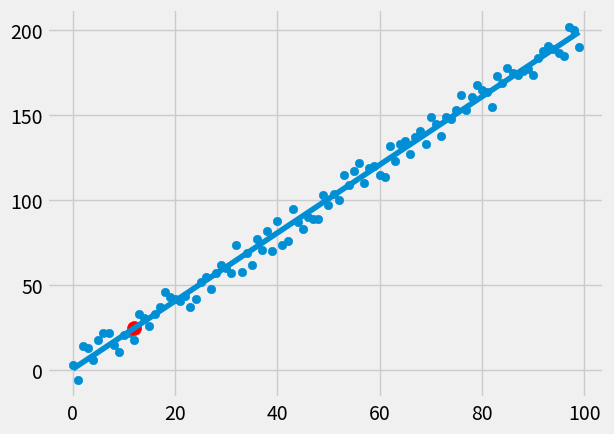

Python code for this plot:
from statistics import mean
import numpy as np
import matplotlib.pyplot as plt
from matplotlib import style
import random

style.use('fivethirtyeight')

# xs = np.array([1, 2, 3, 4, 5, 6], dtype=np.float64)
# ys = np.array([5, 4, 6, 5, 6, 7], dtype=np.float64)


def create_dataset(hm, variance, step=2, correlation=False):
    val = 1
    ys = []
    for i in range(hm):
        y = val + random.randrange(-variance, variance)
        ys.append(y)
        if correlation and correlation == 'pos':
            val += step
        elif correlation and correlation == 'neg':
            val -= step
    xs = [i for i in range(len(ys))]
    return np.array(xs, dtype=np.float64), np.array(ys, dtype=np.float64)


def best_fit_slope_and_intercept(xs, ys):
    m = (((mean(xs) * mean(ys)) - mean(xs*ys)) /
          ((mean(xs) * mean(xs)) - mean(xs*xs)))
    b = mean(ys) - m * mean(xs)
    return m, b


def squared_error(ys_orig, ys_line):
    return sum((ys_line - ys_orig)**2)


def coefficient_of_determination(ys_orig, ys_line):
    y_mean_line = [mean(ys_orig) for y in ys_orig]
    squared_error_regr = squared_error(ys_orig, ys_line)
    squared_error_regr_y_mean = squared_error(ys_orig, y_mean_line)
    return 1 - (squared_error_regr / squared_error_regr_y_mean)


xs , ys = create_dataset(100, 10, 2, correlation='pos')
m, b = best_fit_slope_and_intercept(xs, ys)

regression_line = [(m*x) + b for x in xs]

predict_x = 12
predict_y = (m * predict_x) + b
r_squared = coefficient_of_determination(ys, regression_line)
print(r_squared)

plt.scatter(xs,ys)
plt.scatter(predict_x, predict_y, s=100, color='r')
plt.plot(xs, regression_line)
plt.show()
